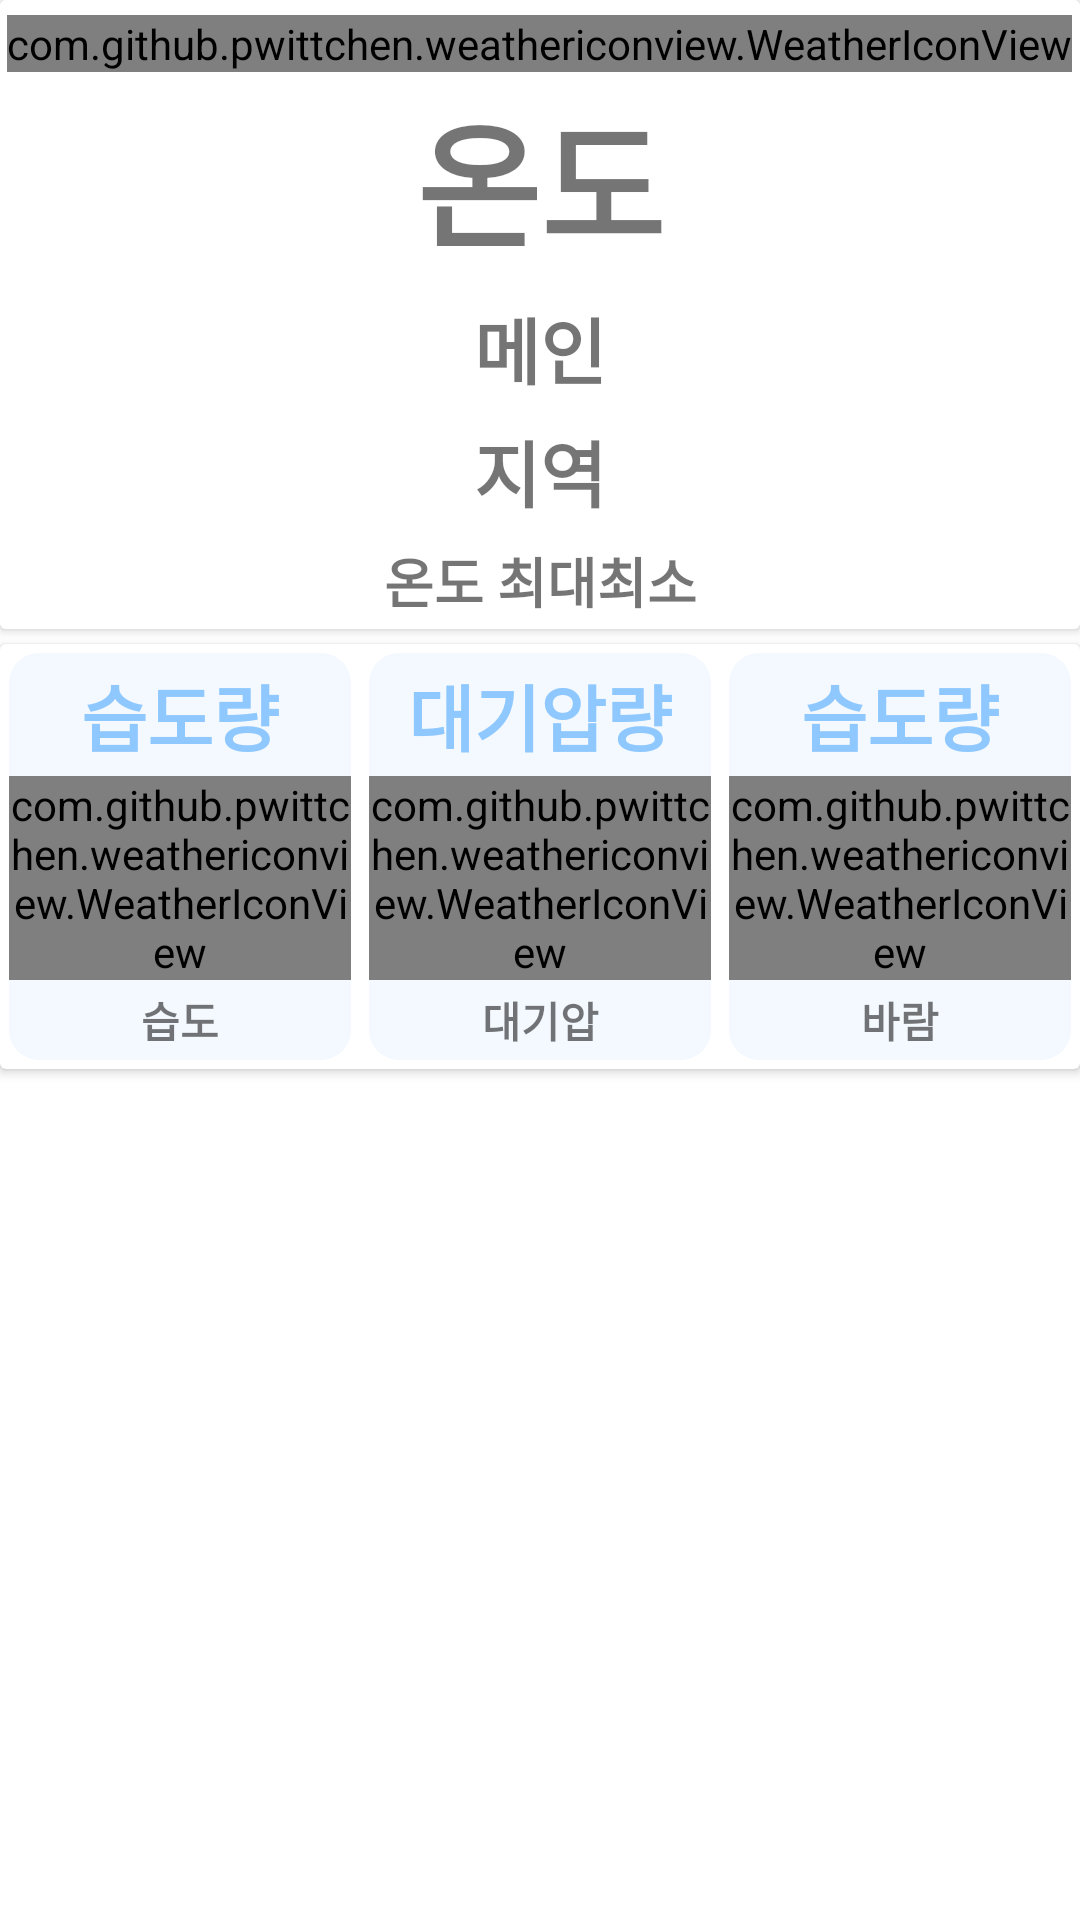

Android layout source for this screen:
<!-- AndroidManifest.xml: application theme AppTheme -->
<!-- res/layout/fragment_weather.xml -->
<?xml version="1.0" encoding="utf-8"?>
<LinearLayout xmlns:android="http://schemas.android.com/apk/res/android"
              xmlns:app="http://schemas.android.com/apk/res-auto" xmlns:tools="http://schemas.android.com/tools"
              android:layout_width="match_parent"
              android:layout_height="match_parent"
              tools:context="ba" android:visibility="visible" android:orientation="vertical"
              android:background="@color/weather4">
    <android.support.v7.widget.CardView
            android:layout_width="match_parent"
            android:layout_height="wrap_content" android:contextClickable="true"
            android:background="@color/weather4">
        <LinearLayout
                android:orientation="vertical"
                android:layout_width="match_parent"
                android:layout_height="match_parent" android:background="@color/spinnerWhite">
            <com.github.pwittchen.weathericonview.WeatherIconView
                    android:id="@+id/weather_icon"
                    android:layout_width="wrap_content"
                    android:layout_height="wrap_content"
                    android:layout_gravity="center" android:layout_marginTop="5dp"/>
            <TextView
                    android:text="온도"
                    android:layout_width="match_parent"
                    android:layout_height="wrap_content" android:id="@+id/weather_degree" android:gravity="center"
                    android:textSize="45sp" android:textStyle="bold" android:textAlignment="center"
                    android:layout_margin="3dp"/>
            <TextView
                    android:layout_width="match_parent"
                    android:layout_height="wrap_content" android:id="@+id/weather_main" android:gravity="center"
                    android:layout_margin="3dp" android:textSize="24sp" android:textStyle="bold" android:text="메인"/>
            <TextView
                    android:layout_width="match_parent"
                    android:layout_height="wrap_content" android:id="@+id/weather_locatrion"
                    android:gravity="center" android:layout_margin="3dp" android:textSize="24sp"
                    android:textStyle="bold" android:text="지역"/>
            <TextView
                    android:text="온도 최대최소"
                    android:layout_width="match_parent"
                    android:layout_height="wrap_content" android:id="@+id/weather_degreeMinMax"
                    android:gravity="center" android:layout_margin="3dp" android:textSize="18sp"
                    android:textStyle="bold"/>
        </LinearLayout>
    </android.support.v7.widget.CardView>
    <android.support.v7.widget.CardView
            android:layout_width="match_parent"
            android:layout_height="wrap_content" app:cardUseCompatPadding="false" app:cardPreventCornerOverlap="true"
            android:layout_marginTop="5dp">
        <LinearLayout
                android:orientation="horizontal"
                android:layout_width="match_parent"
                android:layout_height="wrap_content">
            <LinearLayout
                    android:orientation="vertical"
                    android:layout_width="0dp"
                    android:layout_height="wrap_content" android:layout_weight="1" android:layout_margin="3dp"
                    android:background="@drawable/layout_rounded">
                <TextView
                        android:text="습도량"
                        android:layout_width="match_parent"
                        android:layout_height="wrap_content" android:id="@+id/weather_humid"
                        android:textAlignment="center" android:textStyle="bold" android:textSize="24sp"
                        android:layout_margin="3dp" android:textColor="@color/weather3"/>
                <com.github.pwittchen.weathericonview.WeatherIconView
                        android:layout_width="match_parent"
                        android:layout_height="wrap_content" tools:src="@tools:sample/avatars"
                        android:id="@+id/weather_humidIcon" android:layout_gravity="center" android:gravity="center"/>
                <TextView
                        android:text="습도"
                        android:layout_width="match_parent"
                        android:layout_height="wrap_content" android:id="@+id/textView9"
                        android:textAlignment="center" android:textStyle="bold" android:layout_margin="3dp"/>
            </LinearLayout>
            <LinearLayout
                    android:orientation="vertical"
                    android:layout_width="0dp"
                    android:layout_height="wrap_content" android:layout_weight="1" android:layout_margin="3dp"
                    android:background="@drawable/layout_rounded">
                <TextView
                        android:text="대기압량"
                        android:layout_width="match_parent"
                        android:layout_height="wrap_content" android:id="@+id/weather_pressuret"
                        android:textAlignment="center" android:textStyle="bold" android:textSize="24sp"
                        android:layout_margin="3dp" android:textColor="@color/weather3"/>
                <com.github.pwittchen.weathericonview.WeatherIconView
                        android:layout_width="match_parent"
                        android:layout_height="wrap_content" tools:src="@tools:sample/avatars"
                        android:id="@+id/weather_pressure_icon" android:layout_gravity="center"
                        android:gravity="center"/>
                <TextView
                        android:text="대기압"
                        android:layout_width="match_parent"
                        android:layout_height="wrap_content" android:id="@+id/weather_pressure"
                        android:textAlignment="center" android:textStyle="bold" android:layout_margin="3dp"/>
            </LinearLayout>
            <LinearLayout
                    android:orientation="vertical"
                    android:layout_width="0dp"
                    android:layout_height="wrap_content" android:layout_weight="1" android:layout_margin="3dp"
                    android:background="@drawable/layout_rounded">
                <TextView
                        android:text="습도량"
                        android:layout_width="match_parent"
                        android:layout_height="wrap_content" android:id="@+id/weather_windy_tv"
                        android:textAlignment="center" android:textStyle="bold" android:textSize="24sp"
                        android:layout_margin="3dp" android:textColor="@color/weather3"/>
                <com.github.pwittchen.weathericonview.WeatherIconView
                        android:layout_width="match_parent"
                        android:layout_height="wrap_content" tools:src="@tools:sample/avatars"
                        android:id="@+id/weather_windy_icon" android:layout_gravity="center" android:gravity="center"/>
                <TextView
                        android:text="바람"
                        android:layout_width="match_parent"
                        android:layout_height="wrap_content" android:id="@+id/weather_windyt"
                        android:textAlignment="center" android:textStyle="bold" android:layout_margin="3dp"/>
            </LinearLayout>
        </LinearLayout>
    </android.support.v7.widget.CardView>
</LinearLayout>
<!-- resources referenced by this layout -->
<resources>
  <color name="spinnerWhite">#FFFFFF</color>
  <color name="weather3">#8FC8FE</color>
  <color name="weather4">#FFFFFF</color>
  <!-- drawable layout_rounded (drawable) -->
  <?xml version="1.0" encoding="UTF-8"?>
  <shape xmlns:android="http://schemas.android.com/apk/res/android">
      <solid android:color="@color/weather2"/>
      <corners android:radius="10dip"/>
  
      <padding android:left="0dip" android:top="0dip" android:right="0dip" android:bottom="0dip" />
  </shape>
  <style name="AppTheme" parent="Theme.AppCompat.Light.DarkActionBar">
          
          <item name="colorPrimary">@color/GLC</item>
          <item name="colorPrimaryDark">@color/colorPrimaryDark</item>
          <item name="colorAccent">@color/colorAccent</item>
      </style>
  <color name="weather2">#F3F9FE</color>
  <color name="GLC">#09396A</color>
  <color name="colorPrimaryDark">#00574B</color>
  <color name="colorAccent">#D81B60</color>
</resources>
